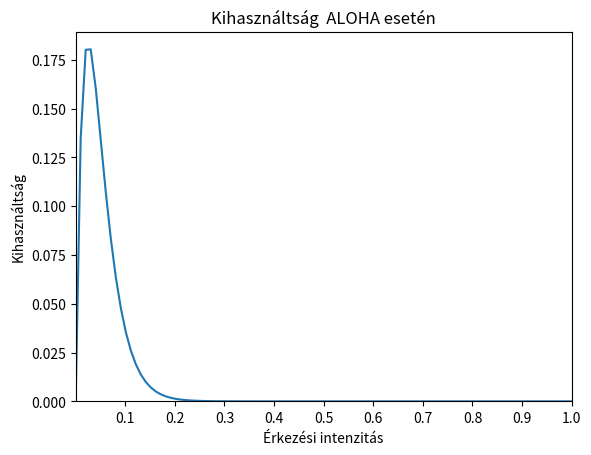

Recreate this plot in Python.
import matplotlib.pyplot as plt
import numpy as np

x = np.linspace(0, 1, 100)
N=20
y = N*x*np.exp(-2*x*N)
AT=x*N
plt.plot(x, y)
#plt.legend(loc="upper right")
plt.title("Kihasználtság  ALOHA esetén")
plt.ylim(ymin=0)
plt.xlim(xmin=0)
plt.xlim(xmax=1)
plt.xticks([0.1, 0.2, 0.3, 0.4, 0.5, 0.6, 0.7 ,0.8, 0.9, 1])
plt.xlabel("Érkezési intenzitás")
plt.ylabel("Kihasználtság")
plt.show()
